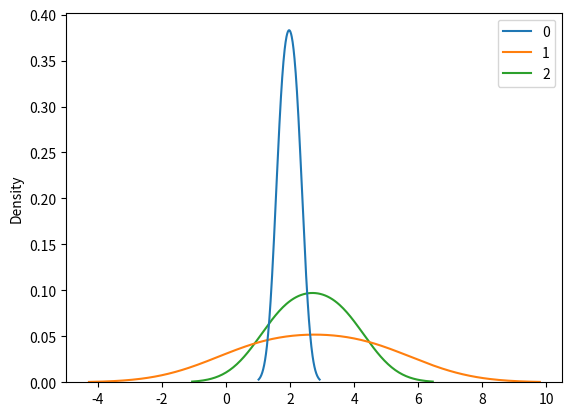

Python code for this plot:
#it is used in signal processing 
#parem- scale(default=0.1),size
import matplotlib.pyplot as plt
import seaborn as  sns 
from numpy import random
sa=random.rayleigh(scale=2,size=(2,3))
print(sa)
sns.kdeplot(sa)
plt.show()